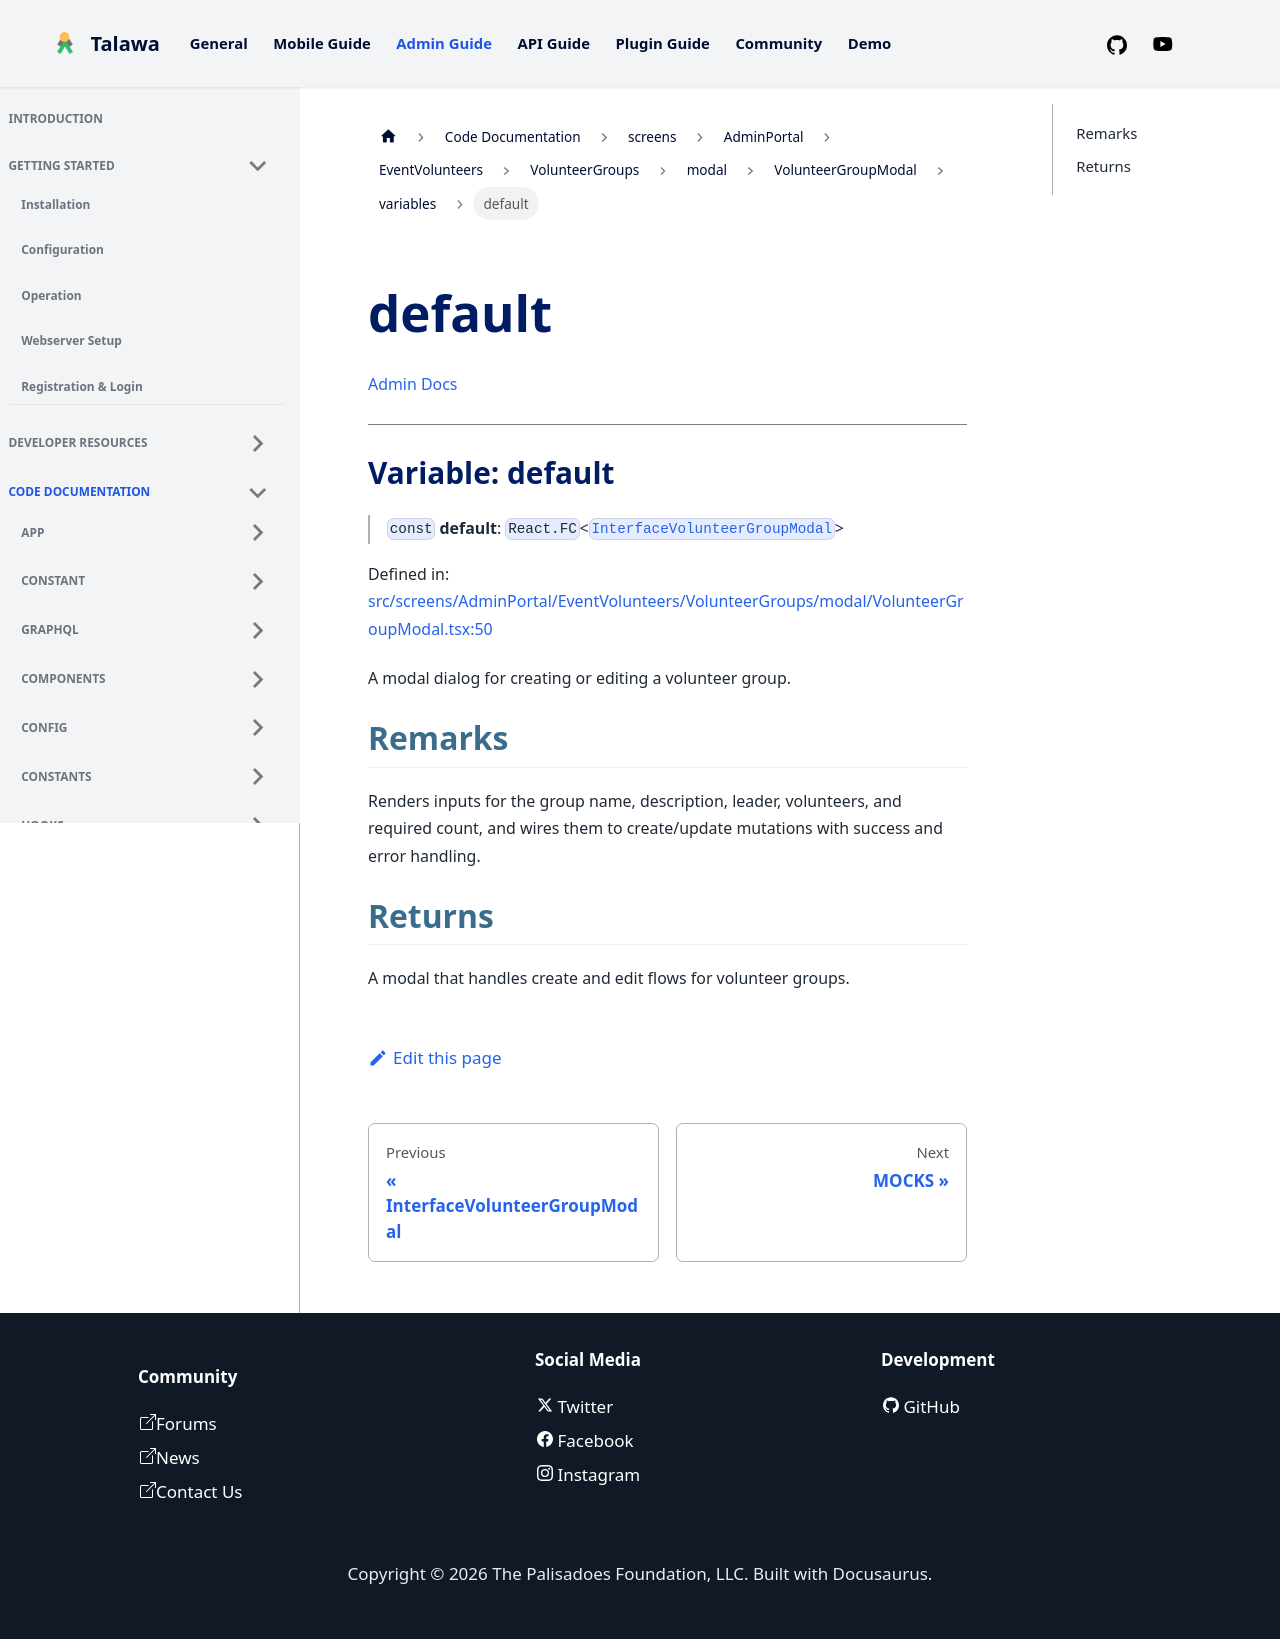

repository: PalisadoesFoundation/talawa-admin · page: docs/auto-docs/screens/AdminPortal/EventVolunteers/VolunteerGroups/modal/VolunteerGroupModal/variables/default/index.html · generator: docusaurus

[Admin Docs](/)

***

# Variable: default

> `const` **default**: `React.FC`\<[`InterfaceVolunteerGroupModal`](../interfaces/InterfaceVolunteerGroupModal.md)\>

Defined in: [src/screens/AdminPortal/EventVolunteers/VolunteerGroups/modal/VolunteerGroupModal.tsx:50](https://github.com/PalisadoesFoundation/talawa-admin/blob/main/src/screens/AdminPortal/EventVolunteers/VolunteerGroups/modal/VolunteerGroupModal.tsx#L50)

A modal dialog for creating or editing a volunteer group.

## Remarks

Renders inputs for the group name, description, leader, volunteers, and required count, and wires them to create/update mutations with success and error handling.

## Returns

A modal that handles create and edit flows for volunteer groups.
